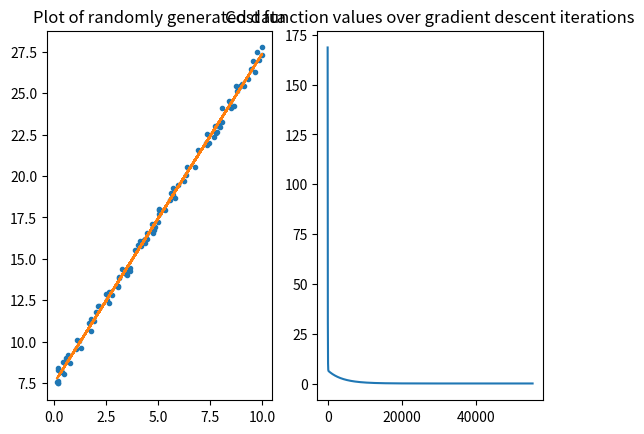

Reproduce this figure in Python.
###############################################################################
# Linear Regression using Gradient Descent                                    #
# [redacted]
# 2017-10-06                                                                  #
###############################################################################

#####################
#  List of Imports  #
#####################
import numpy as np
from numpy.random import rand as rand
import matplotlib.pyplot as plt
import time

##########
#  Main  #
##########
def main():
    start = time.time()
    b = 7
    m = 2
    n = 100
    noise = rand(n,1)
    X = rand(n,1)*10
    Y = m*X + b + noise

    (theta,costs) = gradient_descent(X,Y)

    print(time.time() - start)

    plt.figure(1)
    plt.subplot(121)
    plt.plot(X,Y,'.')
    plt.title('Plot of randomly generated data')
    plt.plot(X,theta[1]*X + theta[0])

    plt.subplot(122)
    plt.plot(costs)
    plt.title('Cost function values over gradient descent iterations')
    plt.show()

###############
#  Functions  #
###############

###########################################################
#  Gradient descent algorithm for linear regression       #
#  -----------                                            #
#  Arguments:                                             #
#  X is a set of independent variables                    #
#  Y is the set of dependent variables according to Y(X)  #
#  theta is the initial fit value                         #
#  alpha is the learning rate                             #
###########################################################

def gradient_descent(X, Y, theta = np.array([0.0,0.0]),alpha = 0.001):
    X = np.hstack((np.ones(len(X)).reshape(-1,1),X))
    delta_cost = 1
    costs = []
    count = 0
    while delta_cost > 0.000000001:
        # Calculating error
        H = np.inner(theta,X) - Y.T

        # Updating theta
        for i in range(len(theta)):
            J = np.multiply(H, X[:,i])
            theta[i] = theta[i] - alpha * np.sum(J)/(2*len(X))

        # Computing LMS cost function
        cost = np.sum(np.power(H,2)) / (2*len(X))

        # Checking delta_cost
        if count > 0:
            delta_cost = abs(costs[-1] - cost)
        else:
            delta_cost = abs(cost)

        costs.append(cost)
        count += 1
    return theta,costs


if __name__ == '__main__':
    main()